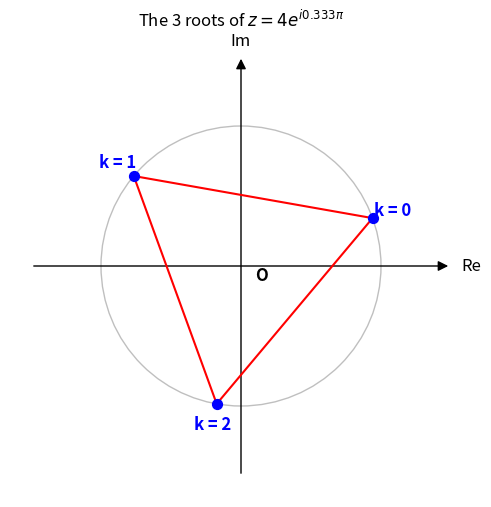

Source code (Python):
import argparse
from typing import Tuple, Dict, Any

import matplotlib.pyplot as plt
import numpy as np
from matplotlib.axes import Axes
from matplotlib.figure import Figure
from matplotlib.patches import Circle, FancyArrowPatch
from matplotlib.text import Text
from matplotlib.lines import Line2D
from matplotlib.collections import PathCollection


def get_roots(
    r: float,
    theta: float,
    n: int,
    verbose: bool = True
) -> Tuple[np.ndarray, float]:
    r_n: float = r ** (1 / n)
    roots: list[complex] = []

    if verbose:
        print(f"\ncalculated {n} roots of z = {r:.3f} * e^(i * {theta:.3f}):")

    for k in range(n):
        angle: float = (theta + 2 * k * np.pi) / n
        root: complex = r_n * np.exp(1j * angle)
        roots.append(root)

        if verbose:
            print(
                f"k = {k}: \t{root.real:+.3f} {root.imag:+.3f}i "
                f"\t(r = {r_n:.3f}, angle = {angle:.3f} rad)"
            )

    return np.array(roots), r_n


def init_plot(fig: Figure, ax: Axes) -> Dict[str, Any]:
    ax.set_aspect("equal")
    ax.axis("off")

    circle: Circle = Circle(
        (0, 0),
        1,
        color="gray",
        fill=False,
        linewidth=1,
        alpha=0.5,
    )
    ax.add_patch(circle)

    arrow_style: dict[str, Any] = dict(
        arrowstyle="-|>",
        mutation_scale=15,
        linewidth=1,
        color="black",
    )

    re_axis: FancyArrowPatch = FancyArrowPatch(
        (-1, 0), (1, 0), **arrow_style
    )
    im_axis: FancyArrowPatch = FancyArrowPatch(
        (0, -1), (0, 1), **arrow_style
    )

    ax.add_patch(re_axis)
    ax.add_patch(im_axis)

    re_label: Text = ax.text(1, 0, "Re", va="center", fontsize=12)
    im_label: Text = ax.text(0, 1, "Im", ha="center", fontsize=12)

    polygon_line: Line2D
    polygon_line, = ax.plot([], [], "r-", linewidth=1.5, zorder=1)

    scatter: PathCollection = ax.scatter(
        [], [], color="blue", s=50, zorder=2
    )

    labels: list[Text] = []
    for _ in range(12):
        txt: Text = ax.text(
            0,
            0,
            "",
            color="blue",
            fontsize=12,
            ha="center",
            va="center",
            fontweight="bold",
        )
        labels.append(txt)

    origin_label: Text = ax.text(
        0, 0, "O", fontsize=12, style="italic", fontweight="bold"
    )

    title: Text = ax.set_title("")

    return {
        "circle": circle,
        "polygon": polygon_line,
        "scatter": scatter,
        "labels": labels,
        "origin": origin_label,
        "re_label": re_label,
        "im_label": im_label,
        "re_axis": re_axis,
        "im_axis": im_axis,
        "title": title,
    }


def update_plot_artists(
    r: float,
    theta: float,
    n: int,
    artists: Dict[str, Any],
    ax: Axes
) -> None:
    roots, r_n = get_roots(r, theta, n, verbose=False)

    limit: float = r_n * 1.5

    ax.set_xlim(-limit * 1.1, limit * 1.1)
    ax.set_ylim(-limit * 1.1, limit * 1.1)

    artists["circle"].set_radius(r_n)

    artists["re_axis"].set_positions((-limit, 0), (limit, 0))
    artists["im_axis"].set_positions((0, -limit), (0, limit))

    artists["re_label"].set_position((limit * 1.05, 0))
    artists["im_label"].set_position((0, limit * 1.05))

    real_parts: np.ndarray = np.real(roots)
    imag_parts: np.ndarray = np.imag(roots)

    polygon_reals: np.ndarray = np.append(real_parts, real_parts[0])
    polygon_imags: np.ndarray = np.append(imag_parts, imag_parts[0])
    artists["polygon"].set_data(polygon_reals, polygon_imags)

    artists["scatter"].set_offsets(
        np.column_stack([real_parts, imag_parts])
    )

    for k in range(12):
        if k < n:
            angle: float = (theta + 2 * k * np.pi) / n
            offset_r: float = r_n * 1.15
            x: float = offset_r * np.cos(angle)
            y: float = offset_r * np.sin(angle)

            artists["labels"][k].set_position((x, y))
            artists["labels"][k].set_text(f"k = {k}")
            artists["labels"][k].set_visible(True)
        else:
            artists["labels"][k].set_visible(False)

    artists["origin"].set_position((r_n * 0.1, -r_n * 0.1))

    artists["title"].set_text(
        rf"The {n} roots of $z = {r:g} e^{{i {theta / np.pi:.3g} \pi}}$"
    )


def plot_complex_roots(
    r: float,
    theta: float,
    n: int,
    save: bool = True
) -> Figure:
    roots, r_n = get_roots(r, theta, n, verbose=save)

    fig: Figure
    ax: Axes
    fig, ax = plt.subplots(figsize=(6, 6))

    artists = init_plot(fig, ax)
    update_plot_artists(r, theta, n, artists, ax)

    if save:
        output_filename: str = "complex_roots.png"
        plt.savefig(output_filename, dpi=300, bbox_inches="tight")
        print(f"\nPlot saved to '{output_filename}'")
        plt.show()

    return fig


if __name__ == "__main__":
    parser = argparse.ArgumentParser(
        description="Calculate and plot the n-th roots of a complex number."
    )
    parser.add_argument("--r", type=float, default=4.0)
    parser.add_argument("--theta", type=float, default=np.pi / 3.0)
    parser.add_argument("--n", type=int, default=3)

    args = parser.parse_args()
    plot_complex_roots(args.r, args.theta, args.n)
